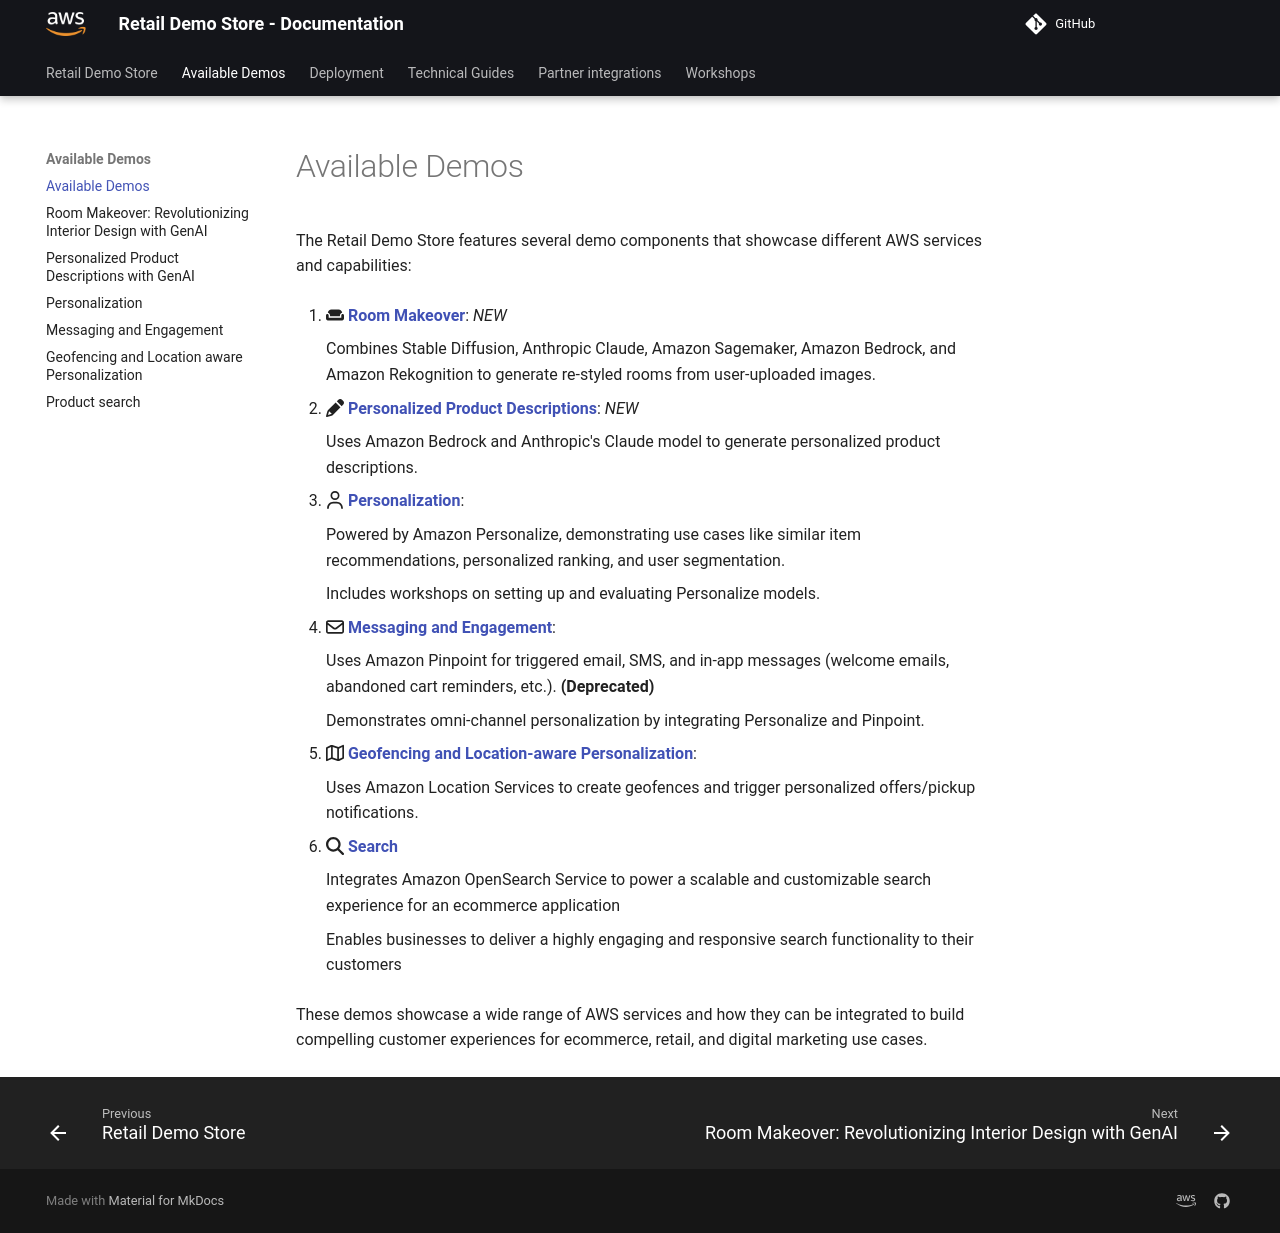

repository: harshhh-21/retail-demo-store · page: Available Demos/index.html · generator: mkdocs

# Available Demos

The Retail Demo Store features several demo components that showcase different AWS services and capabilities:


1. :fontawesome-solid-couch: **[Room Makeover](./Room%20Makeover.md)**: _NEW_
    
    Combines Stable Diffusion, Anthropic Claude, Amazon Sagemaker, Amazon Bedrock, and Amazon Rekognition to generate re-styled rooms from user-uploaded images.

1. :fontawesome-solid-pencil: **[Personalized Product Descriptions](./GenAI%20Personalized%20Product%20Descriptions.md)**: _NEW_
    
    Uses Amazon Bedrock and Anthropic's Claude model to generate personalized product descriptions.

1. :fontawesome-regular-user: **[Personalization](./Personalization.md)**:
   
    Powered by Amazon Personalize, demonstrating use cases like similar item recommendations, personalized ranking, and user segmentation.
    
    Includes workshops on setting up and evaluating Personalize models.

1. :fontawesome-regular-envelope: **[Messaging and Engagement](./Messaging%20and%20Engagement.md)**:
    
    Uses Amazon Pinpoint for triggered email, SMS, and in-app messages (welcome emails, abandoned cart reminders, etc.). **(Deprecated)**
    
    Demonstrates omni-channel personalization by integrating Personalize and Pinpoint.

1. :fontawesome-regular-map: **[Geofencing and Location-aware Personalization](./Geofencing%20and%20Location-aware%20Personalization.md)**:
    
    Uses Amazon Location Services to create geofences and trigger personalized offers/pickup notifications.



1. :fontawesome-solid-magnifying-glass: **[Search](./Product%20Search.md)**
    
    Integrates Amazon OpenSearch Service to power a scalable and customizable search experience for an ecommerce application
    
    Enables businesses to deliver a highly engaging and responsive search functionality to their customers

    
These demos showcase a wide range of AWS services and how they can be integrated to build compelling customer experiences for ecommerce, retail, and digital marketing use cases.
